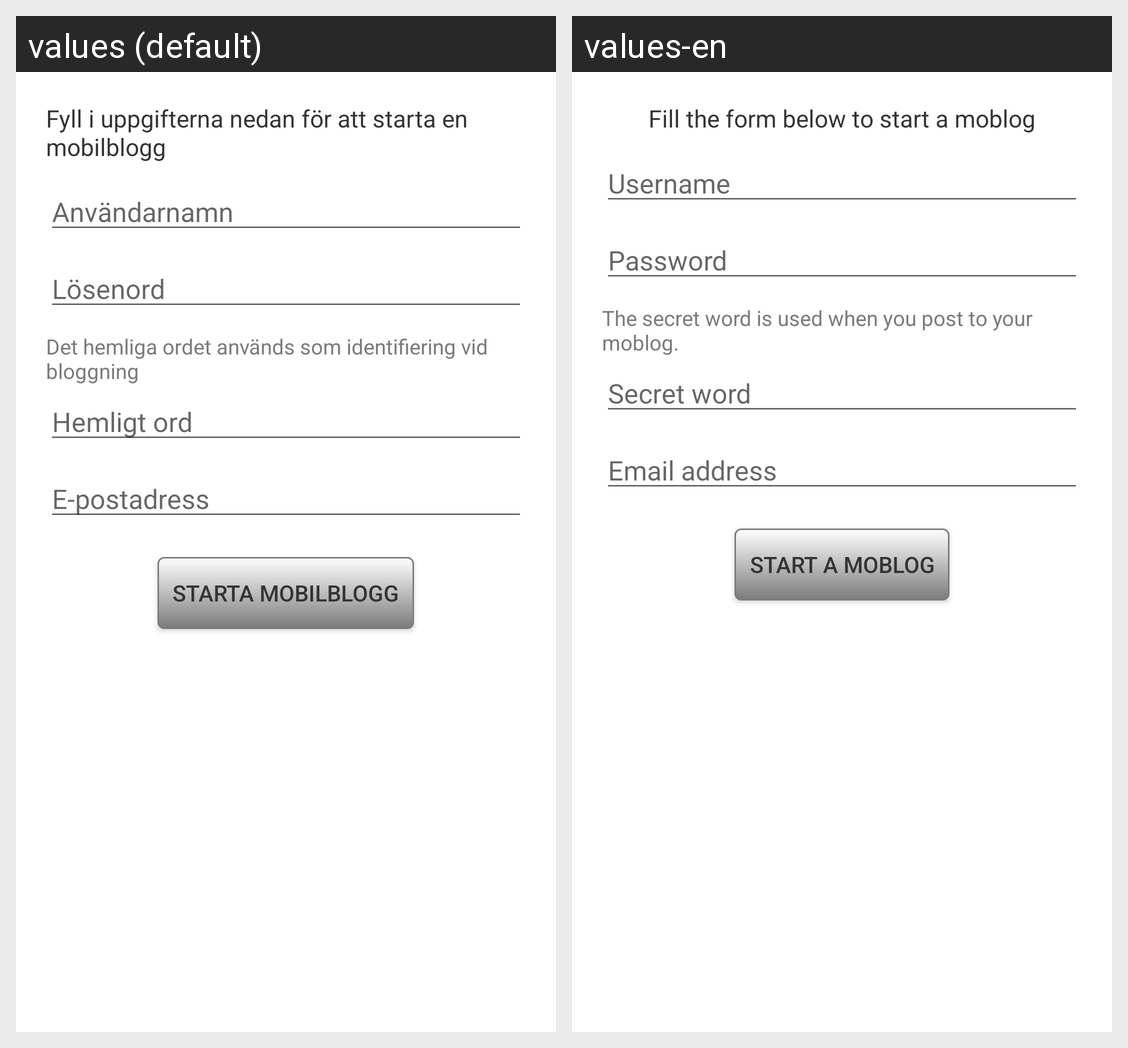

Locale-by-locale string values for the Android screen shown in this grid:
Android screen res/layout/register.xml rendered under 2 locales, left to right: values (default), values-en. Device: Nexus 5 (rendered at 1080×1920; each locale shown at half size, 540×960, under a caption strip naming it); theme Theme.MaterialComponents.DayNight.NoActionBar.
Strings drawn on this screen, with the default value and each locale's value (text and hints the layout hard-codes, and strings that could not be matched under every locale, appear in the picture but are not listed):

registertext
  values: Fyll i uppgifterna nedan för att starta en mobilblogg
  values-en: Fill the form below to start a moblog

username
  values: Användarnamn
  values-en: Username

password
  values: Lösenord
  values-en: Password

secretwordtext
  values: Det hemliga ordet används som identifiering vid bloggning
  values-en: The secret word is used when you post to your moblog.

secretWord
  values: Hemligt ord
  values-en: Secret word

email
  values: E-postadress
  values-en: Email address

register
  values: Starta mobilblogg
  values-en: Start a moblog
